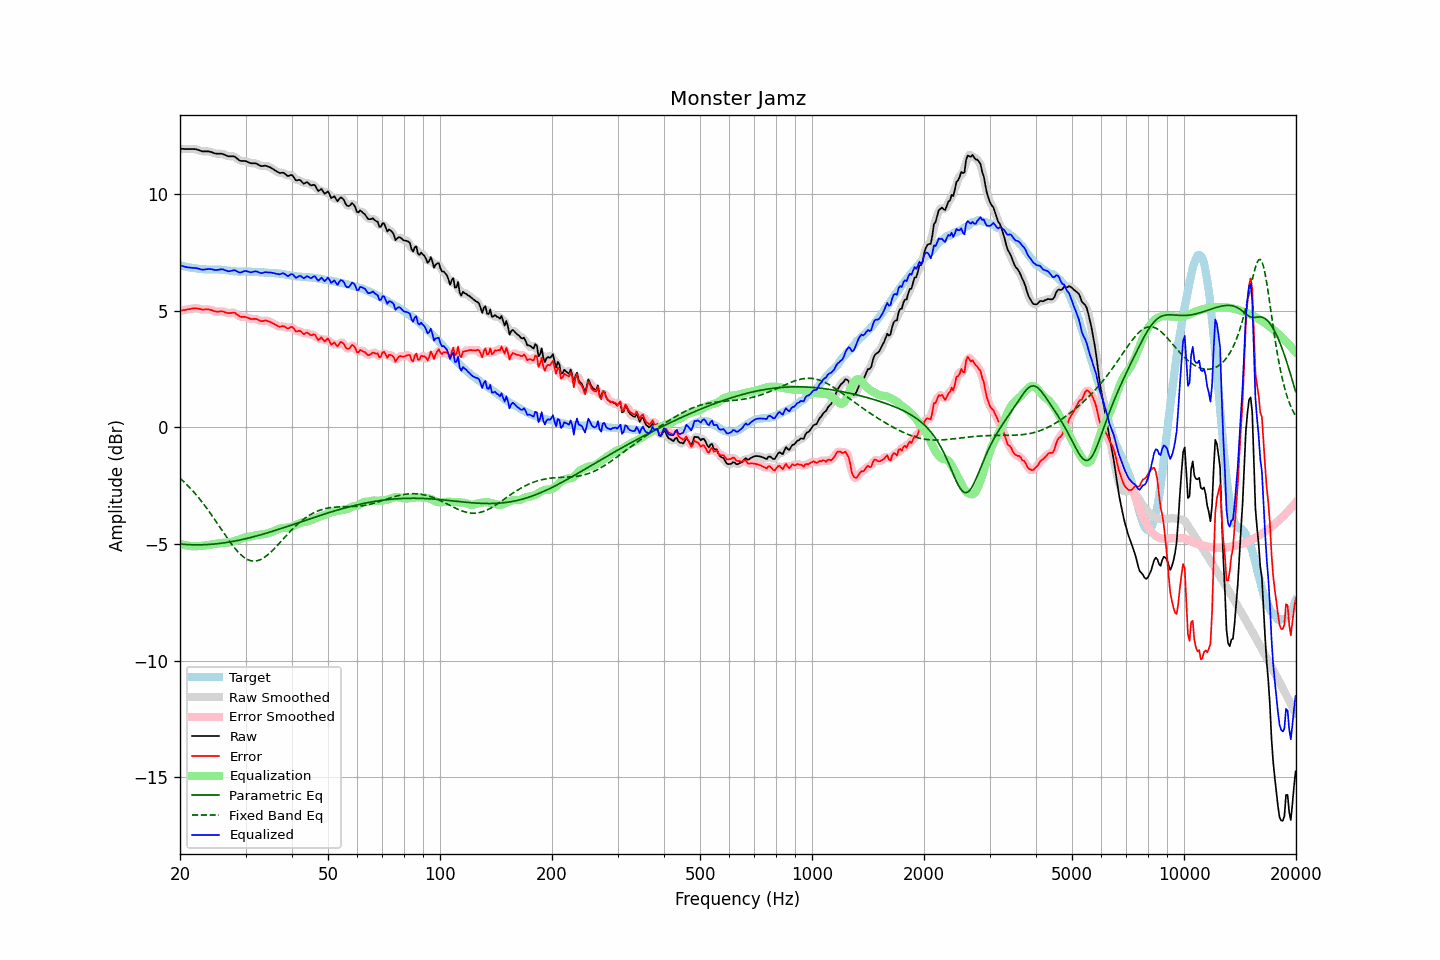

The file beside this chart, header and first rows:
frequency, raw, error, smoothed, error_smoothed, equalization, parametric_eq, fixed_band_eq, equalized_raw, equalized_smoothed, target
20.00, 11.95, 5.01, 11.95, 5.00, -4.99, -5.00, -2.18, 6.96, 6.96, 6.95
20.20, 11.95, 5.02, 11.95, 5.02, -5.01, -5.01, -2.24, 6.94, 6.94, 6.94
20.40, 11.95, 5.04, 11.95, 5.03, -5.03, -5.02, -2.30, 6.92, 6.92, 6.92
20.61, 11.94, 5.04, 11.95, 5.04, -5.05, -5.02, -2.37, 6.89, 6.90, 6.91
20.81, 11.94, 5.06, 11.94, 5.05, -5.06, -5.02, -2.44, 6.88, 6.88, 6.89
21.02, 11.94, 5.07, 11.94, 5.06, -5.08, -5.03, -2.51, 6.87, 6.87, 6.88
21.23, 11.94, 5.08, 11.94, 5.08, -5.08, -5.03, -2.58, 6.86, 6.86, 6.87
21.44, 11.94, 5.09, 11.94, 5.09, -5.09, -5.03, -2.65, 6.85, 6.85, 6.86
21.66, 11.94, 5.11, 11.94, 5.10, -5.10, -5.04, -2.73, 6.85, 6.85, 6.84
21.87, 11.94, 5.11, 11.94, 5.11, -5.10, -5.04, -2.80, 6.84, 6.84, 6.83
22.09, 11.93, 5.11, 11.93, 5.11, -5.10, -5.04, -2.88, 6.84, 6.83, 6.82
22.31, 11.91, 5.10, 11.91, 5.10, -5.09, -5.04, -2.97, 6.82, 6.82, 6.81
22.54, 11.89, 5.09, 11.89, 5.09, -5.09, -5.04, -3.05, 6.80, 6.80, 6.80
22.76, 11.86, 5.07, 11.87, 5.07, -5.08, -5.04, -3.14, 6.78, 6.78, 6.79
22.99, 11.84, 5.05, 11.85, 5.06, -5.08, -5.03, -3.23, 6.77, 6.77, 6.79
23.22, 11.84, 5.06, 11.84, 5.06, -5.07, -5.03, -3.32, 6.77, 6.77, 6.78
23.45, 11.84, 5.06, 11.84, 5.06, -5.06, -5.03, -3.41, 6.78, 6.78, 6.78
23.69, 11.84, 5.06, 11.84, 5.06, -5.05, -5.02, -3.50, 6.79, 6.79, 6.78
23.92, 11.84, 5.06, 11.84, 5.06, -5.04, -5.02, -3.60, 6.80, 6.80, 6.78
24.16, 11.82, 5.04, 11.82, 5.04, -5.03, -5.02, -3.69, 6.79, 6.79, 6.78
24.40, 11.80, 5.02, 11.80, 5.02, -5.02, -5.01, -3.79, 6.78, 6.78, 6.78
24.65, 11.77, 5.00, 11.77, 5.00, -5.01, -5.00, -3.89, 6.76, 6.77, 6.78
24.89, 11.75, 4.98, 11.76, 4.98, -5.00, -5.00, -3.99, 6.75, 6.76, 6.78
25.14, 11.74, 4.97, 11.74, 4.97, -4.99, -4.99, -4.09, 6.76, 6.76, 6.78
25.39, 11.74, 4.97, 11.74, 4.97, -4.98, -4.98, -4.20, 6.77, 6.77, 6.78
25.65, 11.74, 4.98, 11.74, 4.98, -4.96, -4.97, -4.30, 6.78, 6.78, 6.76
25.91, 11.74, 4.98, 11.74, 4.98, -4.95, -4.97, -4.40, 6.79, 6.78, 6.76
26.16, 11.72, 4.97, 11.72, 4.97, -4.95, -4.96, -4.50, 6.77, 6.77, 6.75
26.43, 11.69, 4.94, 11.69, 4.94, -4.94, -4.95, -4.61, 6.75, 6.75, 6.75
26.69, 11.66, 4.92, 11.66, 4.92, -4.94, -4.94, -4.71, 6.72, 6.72, 6.74
26.96, 11.63, 4.90, 11.64, 4.91, -4.94, -4.93, -4.81, 6.70, 6.71, 6.73
27.23, 11.63, 4.90, 11.63, 4.91, -4.93, -4.91, -4.90, 6.71, 6.71, 6.73
27.50, 11.63, 4.92, 11.64, 4.92, -4.91, -4.90, -5.00, 6.72, 6.72, 6.72
27.77, 11.63, 4.93, 11.63, 4.92, -4.89, -4.89, -5.09, 6.74, 6.74, 6.71
28.05, 11.62, 4.93, 11.61, 4.91, -4.87, -4.88, -5.17, 6.75, 6.74, 6.70
28.33, 11.56, 4.87, 11.57, 4.87, -4.85, -4.86, -5.25, 6.71, 6.71, 6.69
28.62, 11.51, 4.82, 11.51, 4.82, -4.83, -4.85, -5.33, 6.68, 6.68, 6.69
28.90, 11.45, 4.77, 11.46, 4.78, -4.81, -4.83, -5.40, 6.64, 6.65, 6.68
29.19, 11.43, 4.74, 11.44, 4.75, -4.78, -4.82, -5.47, 6.65, 6.66, 6.69
29.48, 11.43, 4.74, 11.43, 4.74, -4.75, -4.80, -5.53, 6.68, 6.68, 6.69
29.78, 11.43, 4.75, 11.43, 4.74, -4.73, -4.79, -5.58, 6.70, 6.70, 6.69
30.08, 11.42, 4.74, 11.42, 4.73, -4.71, -4.77, -5.63, 6.71, 6.71, 6.69
30.38, 11.39, 4.71, 11.39, 4.71, -4.70, -4.76, -5.66, 6.69, 6.69, 6.68
30.68, 11.36, 4.68, 11.36, 4.68, -4.69, -4.74, -5.69, 6.67, 6.67, 6.68
30.99, 11.33, 4.65, 11.34, 4.66, -4.68, -4.72, -5.72, 6.65, 6.66, 6.68
31.30, 11.33, 4.65, 11.33, 4.66, -4.66, -4.70, -5.73, 6.67, 6.67, 6.68
31.61, 11.33, 4.66, 11.33, 4.66, -4.65, -4.69, -5.73, 6.69, 6.69, 6.68
31.93, 11.33, 4.66, 11.32, 4.65, -4.63, -4.67, -5.73, 6.70, 6.69, 6.67
32.24, 11.30, 4.64, 11.30, 4.63, -4.62, -4.65, -5.72, 6.69, 6.68, 6.66
32.57, 11.26, 4.60, 11.26, 4.60, -4.61, -4.63, -5.70, 6.65, 6.65, 6.66
32.89, 11.22, 4.57, 11.23, 4.57, -4.60, -4.61, -5.67, 6.62, 6.63, 6.66
33.22, 11.21, 4.56, 11.22, 4.57, -4.59, -4.59, -5.64, 6.62, 6.63, 6.66
33.55, 11.22, 4.57, 11.22, 4.57, -4.58, -4.57, -5.60, 6.64, 6.64, 6.65
33.89, 11.23, 4.59, 11.22, 4.58, -4.57, -4.55, -5.55, 6.66, 6.65, 6.64
34.23, 11.21, 4.58, 11.21, 4.58, -4.55, -4.53, -5.50, 6.66, 6.66, 6.64
34.57, 11.18, 4.55, 11.19, 4.56, -4.54, -4.51, -5.44, 6.65, 6.65, 6.63
34.92, 11.16, 4.53, 11.16, 4.53, -4.51, -4.49, -5.38, 6.65, 6.64, 6.63
35.27, 11.12, 4.49, 11.12, 4.49, -4.49, -4.47, -5.31, 6.64, 6.64, 6.63
35.62, 11.08, 4.46, 11.08, 4.46, -4.46, -4.44, -5.25, 6.63, 6.63, 6.63
35.97, 11.03, 4.42, 11.04, 4.42, -4.43, -4.42, -5.18, 6.61, 6.61, 6.61
... 635 more rows
